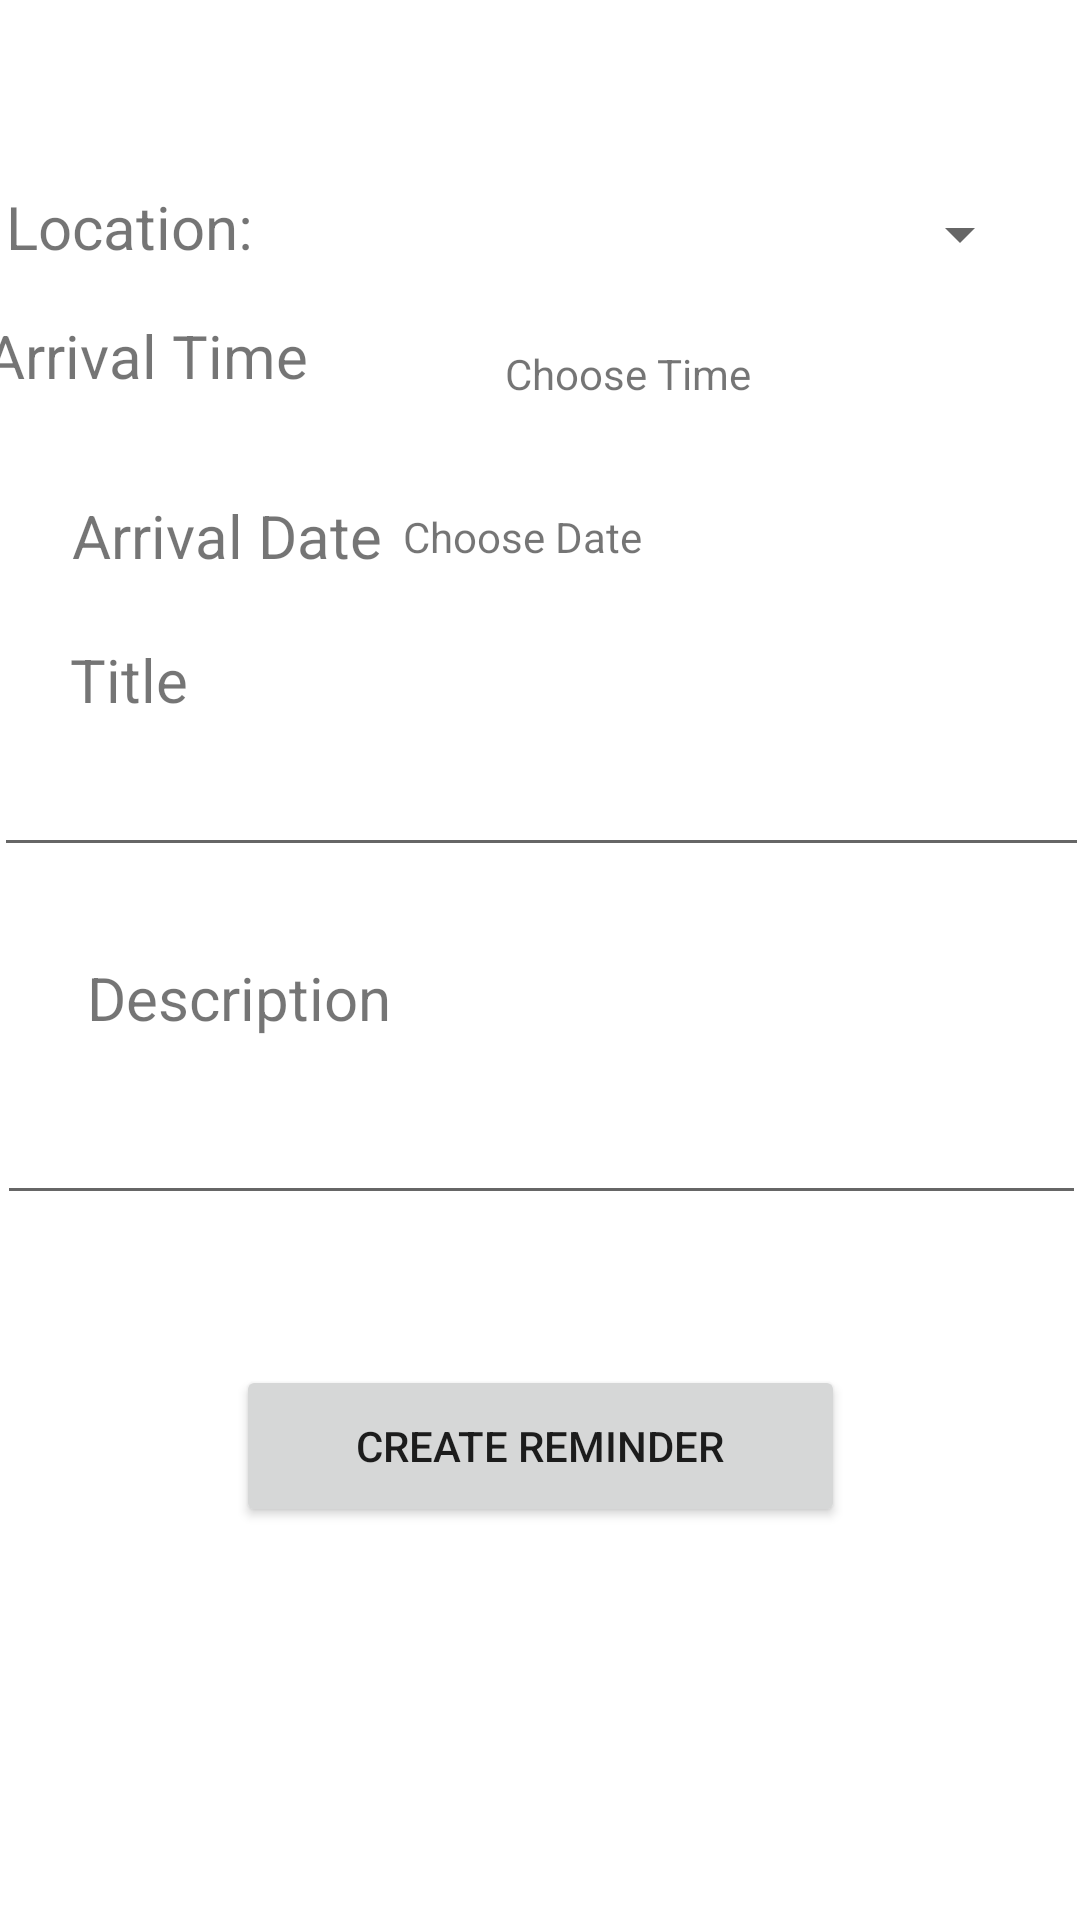

Layout XML and referenced resources for this Android screen:
<!-- AndroidManifest.xml: application theme Theme.VillagePlanner -->
<!-- res/layout/activity_create_reminder.xml -->
<?xml version="1.0" encoding="utf-8"?>
<androidx.constraintlayout.widget.ConstraintLayout xmlns:android="http://schemas.android.com/apk/res/android"
    xmlns:app="http://schemas.android.com/apk/res-auto"
    xmlns:tools="http://schemas.android.com/tools"
    android:layout_width="match_parent"
    android:layout_height="match_parent"
    tools:context=".ReminderLogic.CreateReminder">

    <EditText
        android:id="@+id/remindTitleText"
        android:layout_width="365dp"
        android:layout_height="45dp"
        android:layout_marginTop="3dp"
        android:layout_marginBottom="20dp"
        android:ems="10"
        android:gravity="start|top"
        android:inputType="textMultiLine"
        app:layout_constraintBottom_toTopOf="@+id/reminderDescription"
        app:layout_constraintEnd_toEndOf="parent"
        app:layout_constraintHorizontal_bias="0.521"
        app:layout_constraintStart_toStartOf="parent"
        app:layout_constraintTop_toBottomOf="@+id/titleRemind" />

    <TextView
        android:id="@+id/titleRemind"
        android:layout_width="132dp"
        android:layout_height="28dp"
        android:text="Title"
        android:textSize="20dp"
        app:fontFamily="@font/lato_bold"
        app:layout_constraintBottom_toTopOf="@+id/remindTitleText"
        app:layout_constraintEnd_toEndOf="parent"
        app:layout_constraintHorizontal_bias="0.103"
        app:layout_constraintStart_toStartOf="parent"
        app:layout_constraintTop_toBottomOf="@+id/arrivalDateTitle" />

    <TextView
        android:id="@+id/dateArrive"
        android:layout_width="213dp"
        android:layout_height="37dp"
        android:layout_marginTop="6dp"
        android:layout_marginEnd="16dp"
        android:layout_marginBottom="32dp"
        android:text=" Choose Date"
        app:layout_constraintBottom_toTopOf="@+id/remindTitleText"
        app:layout_constraintEnd_toEndOf="parent"
        app:layout_constraintHorizontal_bias="1.0"
        app:layout_constraintStart_toEndOf="@+id/arrivalDateTitle"
        app:layout_constraintTop_toBottomOf="@+id/arrive" />

    <TextView
        android:id="@+id/arrivalDateTitle"
        android:layout_width="132dp"
        android:layout_height="28dp"
        android:layout_marginStart="24dp"
        android:layout_marginTop="32dp"
        android:layout_marginBottom="20dp"
        android:text="Arrival Date"
        android:textSize="20dp"
        app:fontFamily="@font/lato_bold"
        app:layout_constraintBottom_toTopOf="@+id/titleRemind"
        app:layout_constraintEnd_toStartOf="@+id/arrive"
        app:layout_constraintHorizontal_bias="0.0"
        app:layout_constraintStart_toStartOf="parent"
        app:layout_constraintTop_toBottomOf="@+id/arrivalTimeTitle" />

    <TextView
        android:id="@+id/reminderDescription"
        android:layout_width="132dp"
        android:layout_height="28dp"
        android:layout_marginStart="29dp"
        android:layout_marginTop="10dp"
        android:layout_marginEnd="250dp"
        android:layout_marginBottom="4dp"
        android:text="Description"
        android:textSize="20dp"
        app:fontFamily="@font/lato_bold"
        app:layout_constraintBottom_toTopOf="@+id/descriptionText"
        app:layout_constraintEnd_toEndOf="parent"
        app:layout_constraintHorizontal_bias="0.0"
        app:layout_constraintStart_toStartOf="parent"
        app:layout_constraintTop_toBottomOf="@+id/remindTitleText" />

    <TextView
        android:id="@+id/arrivalTimeTitle"
        android:layout_width="132dp"
        android:layout_height="28dp"
        android:layout_marginStart="29dp"
        android:layout_marginEnd="17dp"
        android:text="Arrival Time"
        android:textSize="20dp"
        app:fontFamily="@font/lato_bold"
        app:layout_constraintBottom_toTopOf="@+id/arrivalDateTitle"
        app:layout_constraintEnd_toStartOf="@+id/arrive"
        app:layout_constraintHorizontal_bias="0.0"
        app:layout_constraintStart_toStartOf="parent"
        app:layout_constraintTop_toBottomOf="@+id/LocationTitle" />

    <TextView
        android:id="@+id/reminderTitle"
        android:layout_width="161dp"
        android:layout_height="21dp"
        android:layout_marginTop="10dp"
        android:textSize="16dp"
        app:layout_constraintBottom_toTopOf="@+id/LocationTitle"
        app:layout_constraintEnd_toEndOf="parent"
        app:layout_constraintStart_toStartOf="parent"
        app:layout_constraintTop_toTopOf="parent"
        app:layout_constraintVertical_bias="0.0" />

    <TextView
        android:id="@+id/LocationTitle"
        android:layout_width="132dp"
        android:layout_height="28dp"
        android:layout_marginStart="27dp"
        android:layout_marginTop="31dp"
        android:layout_marginEnd="23dp"
        android:layout_marginBottom="15dp"
        android:text="Location: "
        android:textSize="20dp"
        app:fontFamily="@font/lato_bold"
        app:layout_constraintBottom_toTopOf="@+id/arrivalTimeTitle"
        app:layout_constraintEnd_toStartOf="@+id/loc_spin"
        app:layout_constraintStart_toStartOf="parent"
        app:layout_constraintTop_toBottomOf="@+id/reminderTitle" />

    <Spinner
        android:id="@+id/loc_spin"
        android:layout_width="212dp"
        android:layout_height="35dp"
        android:layout_marginStart="22dp"
        android:layout_marginTop="24dp"
        android:layout_marginEnd="16dp"
        android:layout_marginBottom="12dp"
        app:layout_constraintBottom_toTopOf="@+id/arrive"
        app:layout_constraintEnd_toEndOf="parent"
        app:layout_constraintHorizontal_bias="1.0"
        app:layout_constraintStart_toEndOf="@+id/arrivalTimeTitle"
        app:layout_constraintTop_toBottomOf="@+id/reminderTitle" />

    <TextView
        android:id="@+id/arrive"
        android:layout_width="213dp"
        android:layout_height="37dp"
        android:layout_marginStart="21dp"
        android:layout_marginTop="2dp"
        android:layout_marginEnd="16dp"
        android:layout_marginBottom="6dp"
        android:text=" Choose Time"
        app:layout_constraintBottom_toTopOf="@+id/dateArrive"
        app:layout_constraintEnd_toEndOf="parent"
        app:layout_constraintStart_toEndOf="@+id/arrivalTimeTitle"
        app:layout_constraintTop_toBottomOf="@+id/loc_spin" />

    <EditText
        android:id="@+id/descriptionText"
        android:layout_width="363dp"
        android:layout_height="54dp"
        android:layout_marginTop="4dp"
        android:ems="10"
        android:gravity="start|top"
        android:inputType="textMultiLine"
        app:layout_constraintEnd_toEndOf="parent"
        app:layout_constraintHorizontal_bias="0.452"
        app:layout_constraintStart_toStartOf="parent"
        app:layout_constraintTop_toBottomOf="@+id/reminderDescription" />

    <androidx.coordinatorlayout.widget.CoordinatorLayout
        android:id="@+id/snacking"
        android:layout_width="417dp"
        android:layout_height="78dp"
        app:layout_constraintBottom_toBottomOf="parent"
        app:layout_constraintEnd_toEndOf="parent"
        app:layout_constraintHorizontal_bias="0.833"
        app:layout_constraintStart_toStartOf="parent"
        app:layout_constraintTop_toTopOf="parent"
        app:layout_constraintVertical_bias="0.995">

    </androidx.coordinatorlayout.widget.CoordinatorLayout>

    <Button
        android:id="@+id/submitReminder"
        android:layout_width="203dp"
        android:layout_height="54dp"
        android:layout_marginTop="50dp"
        android:layout_marginBottom="39dp"
        android:text="Create Reminder"
        app:layout_constraintBottom_toTopOf="@+id/snacking"
        app:layout_constraintEnd_toEndOf="parent"
        app:layout_constraintStart_toStartOf="parent"
        app:layout_constraintTop_toBottomOf="@+id/descriptionText"
        app:layout_constraintVertical_bias="0.0" />

</androidx.constraintlayout.widget.ConstraintLayout>
<!-- resources referenced by this layout -->
<resources>
  <style name="Theme.VillagePlanner" parent="Theme.MaterialComponents.DayNight.DarkActionBar">
          
          <item name="colorPrimary">@color/usc_red</item>
          <item name="colorPrimaryVariant">@color/purple_700</item>
          <item name="colorOnPrimary">@color/white</item>
          
          <item name="colorSecondary">@color/teal_200</item>
          <item name="colorSecondaryVariant">@color/teal_700</item>
          <item name="colorOnSecondary">@color/black</item>
          
          <item name="android:statusBarColor" tools:targetApi="l">?attr/colorPrimaryVariant</item>
          
      </style>
  <color name="usc_red">#990000</color>
  <color name="purple_700">#FF3700B3</color>
  <color name="white">#FFFFFFFF</color>
  <color name="teal_200">#FF03DAC5</color>
  <color name="teal_700">#FF018786</color>
  <color name="black">#FF000000</color>
</resources>
